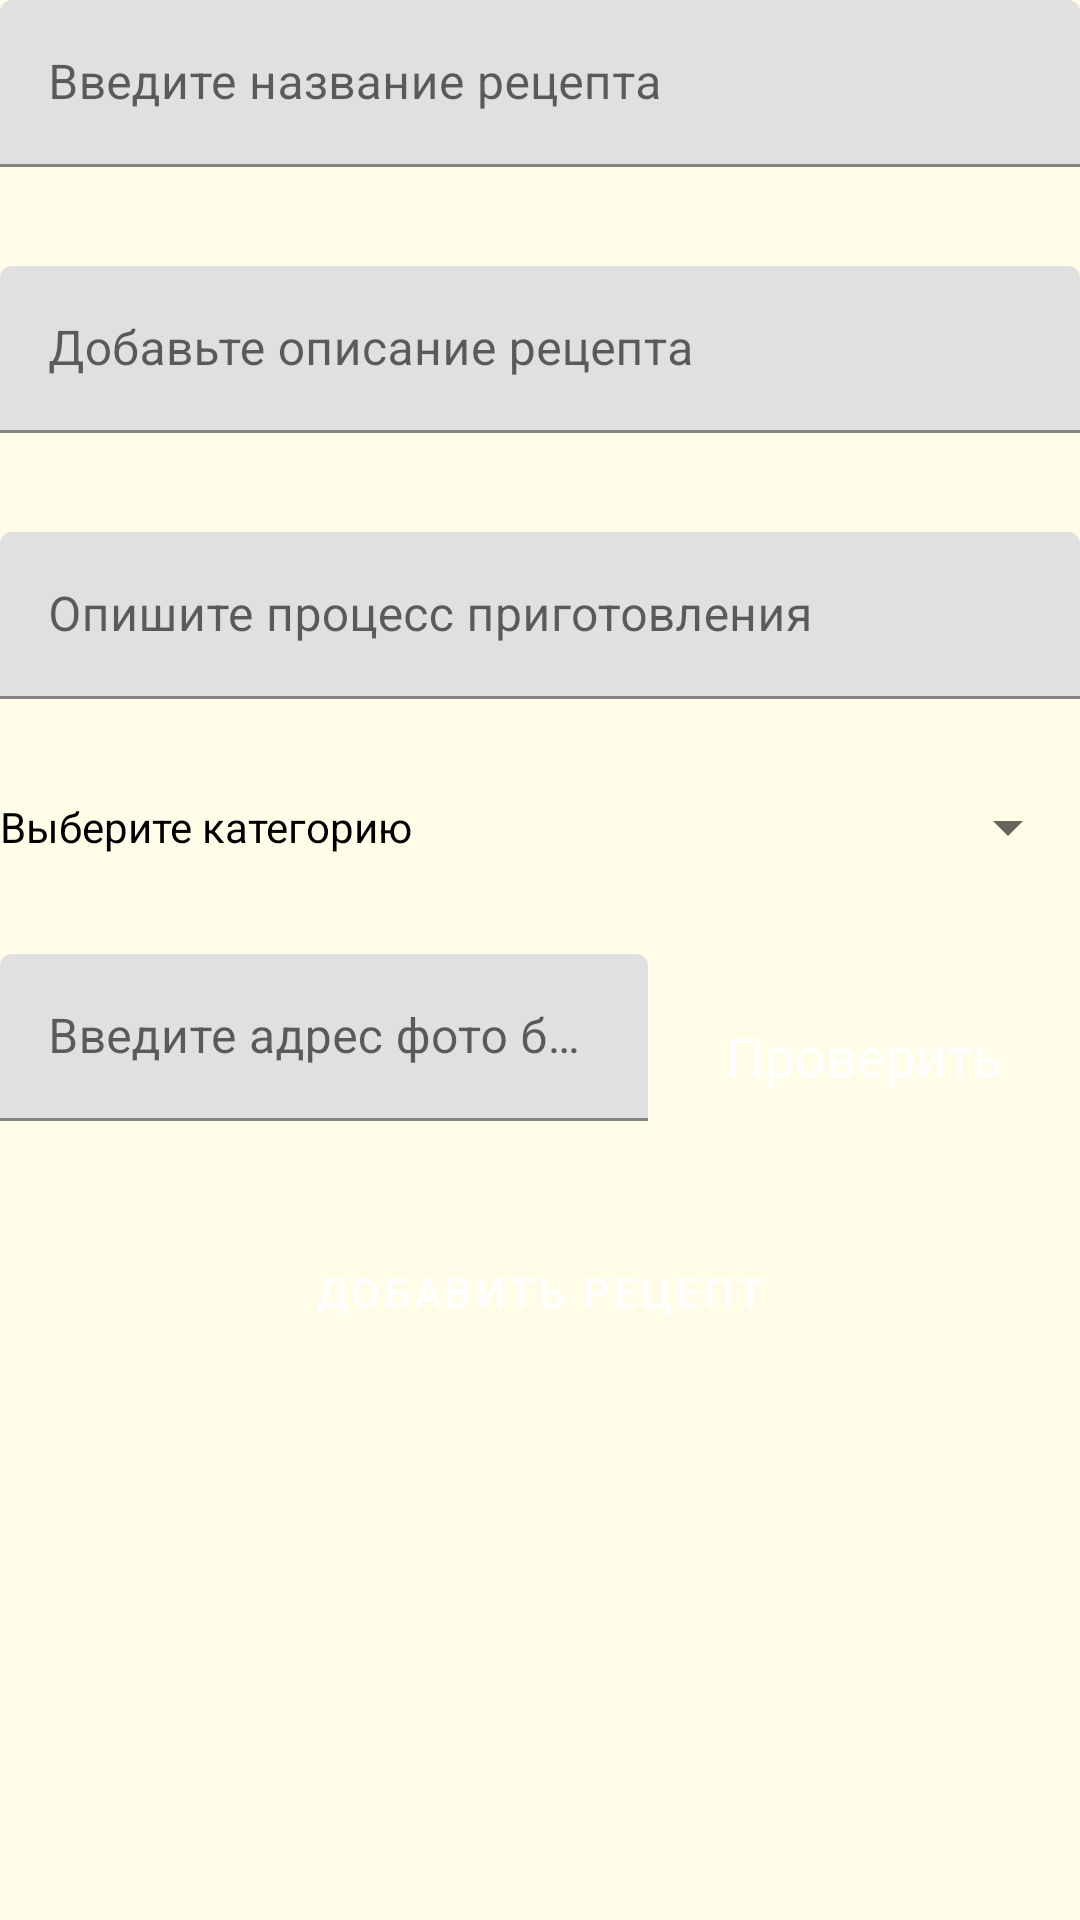

Produce the Android XML layout that renders to this screen, including the resource entries it uses.
<!-- AndroidManifest.xml: application theme Theme.Cookbook -->
<!-- res/layout/addrecipe_view.xml -->
<?xml version="1.0" encoding="utf-8"?>
<LinearLayout xmlns:android="http://schemas.android.com/apk/res/android"
    xmlns:app="http://schemas.android.com/apk/res-auto"
    xmlns:tools="http://schemas.android.com/tools"
    android:layout_width="match_parent"
    android:layout_height="match_parent"
    android:orientation="vertical">

    <ScrollView
        android:layout_width="match_parent"
        android:layout_height="match_parent"
        android:background="#FFFDE7">

        <LinearLayout
            android:layout_width="match_parent"
            android:layout_height="wrap_content"
            android:orientation="vertical">

            <com.google.android.material.textfield.TextInputLayout
                android:layout_width="match_parent"
                android:layout_height="wrap_content"
                android:layout_marginBottom="16pt">

                <com.google.android.material.textfield.TextInputEditText
                    android:id="@+id/newTitle"
                    android:layout_width="match_parent"
                    android:layout_height="wrap_content"
                    android:hint="Введите название рецепта" />
            </com.google.android.material.textfield.TextInputLayout>

            <com.google.android.material.textfield.TextInputLayout
                android:layout_width="match_parent"
                android:layout_height="wrap_content"
                android:layout_marginBottom="16pt">

                <com.google.android.material.textfield.TextInputEditText
                    android:id="@+id/newDescription"
                    android:layout_width="match_parent"
                    android:layout_height="wrap_content"
                    android:hint="Добавьте описание рецепта" />
            </com.google.android.material.textfield.TextInputLayout>

            <com.google.android.material.textfield.TextInputLayout
                android:layout_width="match_parent"
                android:layout_height="wrap_content"
                android:layout_marginBottom="16pt">

                <com.google.android.material.textfield.TextInputEditText
                    android:id="@+id/recipeDetails"
                    android:layout_width="match_parent"
                    android:layout_height="wrap_content"
                    android:hint="Опишите процесс приготовления" />
            </com.google.android.material.textfield.TextInputLayout>

            <LinearLayout
                android:layout_width="match_parent"
                android:layout_height="match_parent"
                android:layout_marginBottom="16pt"
                android:orientation="horizontal">

                <TextView
                    android:id="@+id/textView"
                    android:layout_width="wrap_content"
                    android:layout_height="wrap_content"
                    android:layout_weight="1"
                    android:text="Выберите категорию" />

                <Spinner
                    android:id="@+id/chooseCategory"
                    android:layout_width="wrap_content"
                    android:layout_height="match_parent"
                    android:layout_weight="1" />
            </LinearLayout>

            <LinearLayout
                android:layout_width="match_parent"
                android:layout_height="match_parent"
                android:layout_marginBottom="16pt"
                android:orientation="horizontal">

                <com.google.android.material.textfield.TextInputLayout
                    android:layout_width="match_parent"
                    android:layout_height="wrap_content"
                    android:layout_weight="2">

                    <com.google.android.material.textfield.TextInputEditText
                        android:id="@+id/url"
                        android:layout_width="match_parent"
                        android:layout_height="wrap_content"
                        android:layout_weight="3"
                        android:hint="Введите адрес фото блюда" />

                </com.google.android.material.textfield.TextInputLayout>

                <Button
                    android:id="@+id/loadImage"
                    android:layout_width="match_parent"
                    android:layout_height="wrap_content"
                    android:layout_weight="3"
                    android:backgroundTint="#81D4FA"
                    android:text="Проверить"
                    android:textAppearance="@style/TextAppearance.AppCompat.Medium"
                    android:textColor="#FFFFFF"
                    app:iconPadding="8pt" />
            </LinearLayout>

            <ImageView
                android:id="@+id/imageView"
                android:layout_width="match_parent"
                android:layout_height="wrap_content"
                tools:srcCompat="@tools:sample/avatars" />

            <Button
                android:id="@+id/addRecipeButton"
                android:layout_width="match_parent"
                android:layout_height="wrap_content"
                android:backgroundTint="#FFCC80"
                android:text="Добавить рецепт"
                android:textColor="#FFFFFF"
                app:cornerRadius="16pt" />

        </LinearLayout>
    </ScrollView>

</LinearLayout>
<!-- resources referenced by this layout -->
<resources>
  <style name="Theme.Cookbook" parent="Theme.MaterialComponents.DayNight.DarkActionBar">
          
          <item name="colorPrimary">@color/black</item>
          <item name="colorPrimaryVariant">@color/silver</item>
          <item name="colorOnPrimary">@color/white</item>
          
          <item name="colorSecondary">@color/teal_200</item>
          <item name="colorSecondaryVariant">@color/teal_700</item>
          <item name="colorOnSecondary">@color/white</item>
          
          <item name="android:statusBarColor" tools:targetApi="l">?attr/colorSecondary</item>
          
      </style>
  <color name="black">#FF000000</color>
  <color name="silver">#c0c0c0</color>
  <color name="white">#FFFFFFFF</color>
  <color name="teal_200">#FF03DAC5</color>
  <color name="teal_700">#FF018786</color>
</resources>
